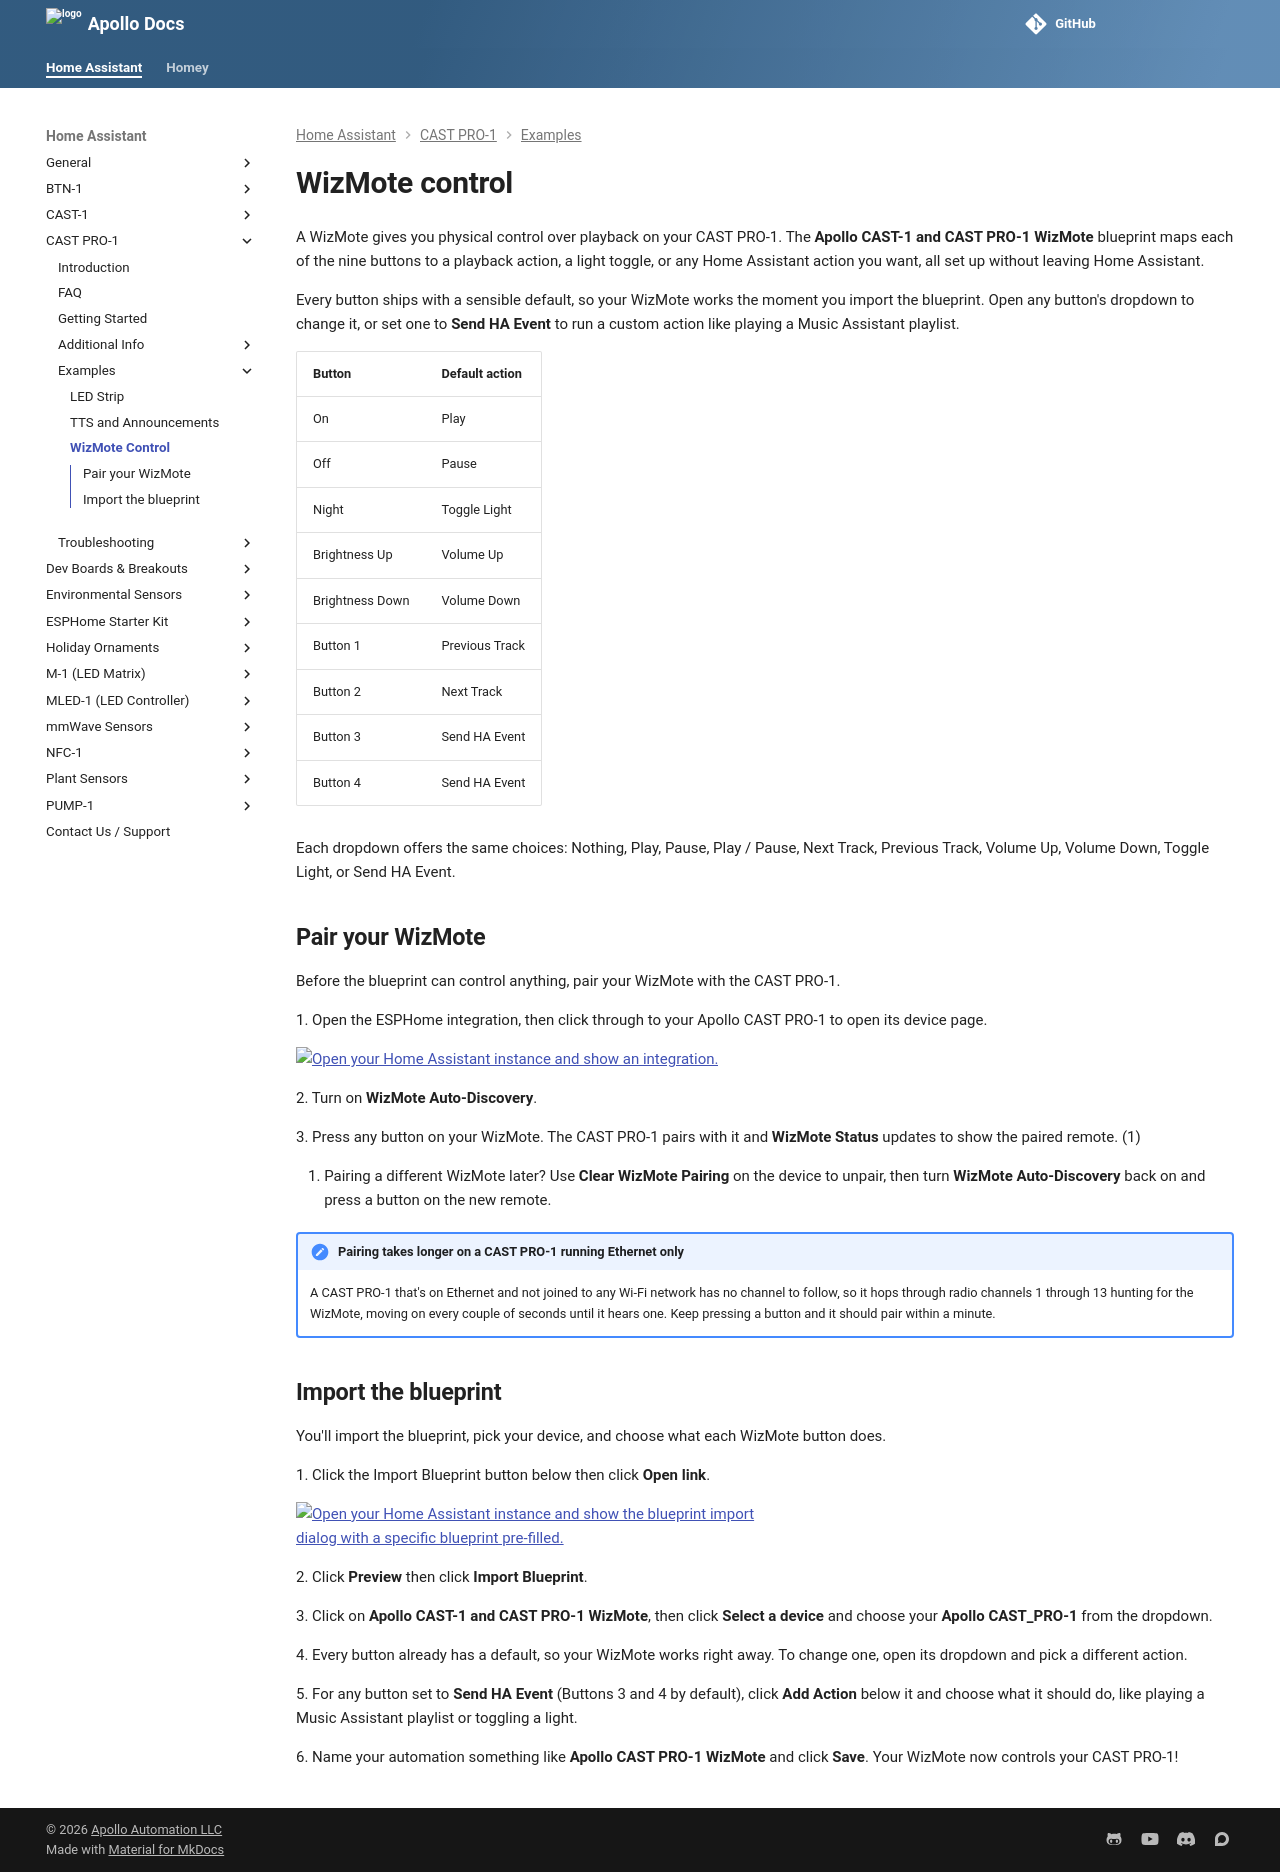

repository: ApolloAutomation/docs · page: products/castpro1/examples/wizmote-blueprint/index.html · generator: mkdocs

---
title: CAST PRO-1 WizMote control
description: Control your CAST PRO-1 with a WizMote using the Apollo CAST-1 and CAST PRO-1 WizMote blueprint in Home Assistant.
---
# WizMote control

A WizMote gives you physical control over playback on your CAST PRO-1. The **Apollo CAST-1 and CAST PRO-1 WizMote** blueprint maps each of the nine buttons to a playback action, a light toggle, or any Home Assistant action you want, all set up without leaving Home Assistant.

Every button ships with a sensible default, so your WizMote works the moment you import the blueprint. Open any button's dropdown to change it, or set one to **Send HA Event** to run a custom action like playing a Music Assistant playlist.

| Button | Default action |
|--------|----------------|
| On | Play |
| Off | Pause |
| Night | Toggle Light |
| Brightness Up | Volume Up |
| Brightness Down | Volume Down |
| Button 1 | Previous Track |
| Button 2 | Next Track |
| Button 3 | Send HA Event |
| Button 4 | Send HA Event |

Each dropdown offers the same choices: Nothing, Play, Pause, Play / Pause, Next Track, Previous Track, Volume Up, Volume Down, Toggle Light, or Send HA Event.

## Pair your WizMote

Before the blueprint can control anything, pair your WizMote with the CAST PRO-1.

1\. Open the ESPHome integration, then click through to your Apollo CAST PRO-1 to open its device page.

[![Open your Home Assistant instance and show an integration.](https://my.home-assistant.io/badges/integration.svg)](https://my.home-assistant.io/redirect/integration/?domain=esphome)

2\. Turn on **WizMote Auto-Discovery**.

3\. Press any button on your WizMote. The CAST PRO-1 pairs with it and **WizMote Status** updates to show the paired remote. (1)
{ .annotate }

1.  Pairing a different WizMote later? Use **Clear WizMote Pairing** on the device to unpair, then turn **WizMote Auto-Discovery** back on and press a button on the new remote.

<!-- TODO image: /assets/cast-pro-1-pair-wizmote.gif | alt: CAST PRO-1 device page turning on WizMote Auto-Discovery until a WizMote MAC address appears -->

!!! note "Pairing takes longer on a CAST PRO-1 running Ethernet only"

    A CAST PRO-1 that's on Ethernet and not joined to any Wi-Fi network has no channel to follow, so it hops through radio channels 1 through 13 hunting for the WizMote, moving on every couple of seconds until it hears one. Keep pressing a button and it should pair within a minute.

## Import the blueprint

You'll import the blueprint, pick your device, and choose what each WizMote button does.

1\. Click the Import Blueprint button below then click **Open link**.

[![Open your Home Assistant instance and show the blueprint import dialog with a specific blueprint pre-filled.](https://my.home-assistant.io/badges/blueprint_import.svg)](https://my.home-assistant.io/redirect/blueprint_import/?blueprint_url=https%3A%2F%2Fraw.githubusercontent.com%2FApolloAutomation%2FBlueprints%2Frefs%2Fheads%2Fmain%2FCAST-1%2FCAST-1-WizMote.yaml)

2\. Click **Preview** then click **Import Blueprint**.

3\. Click on **Apollo CAST-1 and CAST PRO-1 WizMote**, then click **Select a device** and choose your **Apollo CAST_PRO-1** from the dropdown.

4\. Every button already has a default, so your WizMote works right away. To change one, open its dropdown and pick a different action.

5\. For any button set to **Send HA Event** (Buttons 3 and 4 by default), click **Add Action** below it and choose what it should do, like playing a Music Assistant playlist or toggling a light.

6\. Name your automation something like **Apollo CAST PRO-1 WizMote** and click **Save**. Your WizMote now controls your CAST PRO-1!

<!-- TODO image: /assets/cast-pro-1-import-blueprint.gif | alt: Importing the Apollo CAST-1 and CAST PRO-1 WizMote blueprint and selecting a CAST PRO-1 in Home Assistant -->
